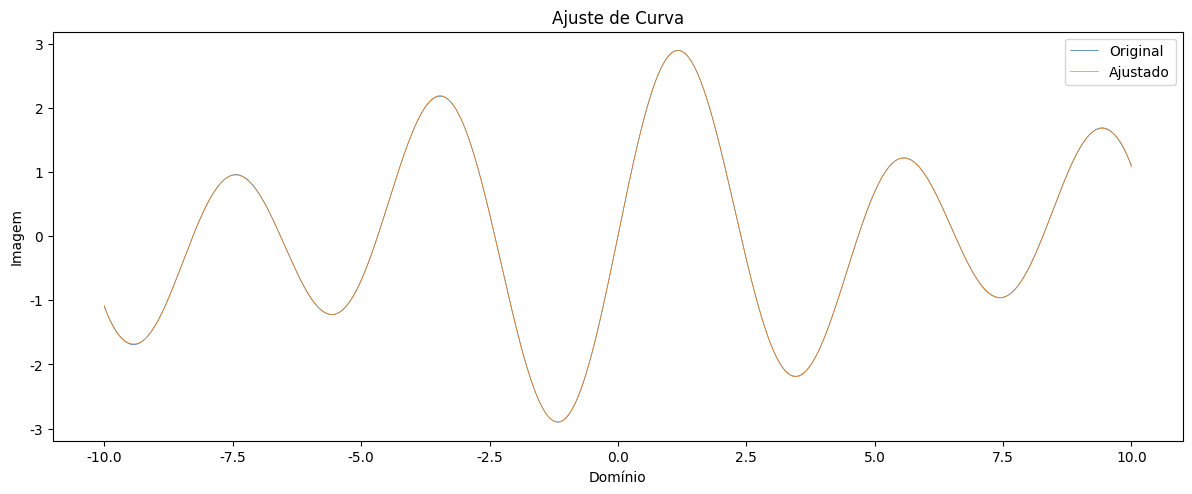

Write the Python code that produced this figure.
from matplotlib.pyplot import rc, figure
from numpy import floating, zeros, sin
from numpy import errstate, linspace
from numpy.typing import NDArray
from typing import Callable, Any
from itertools import pairwise

NDArray = NDArray[floating[Any]]
Function = Callable[[NDArray], NDArray]

def adjust(D: NDArray, I: NDArray, n: int):
  with errstate(all = "raise"):
    G = D.reshape(-1, 1) ** range(n)
    A, B = (G.T @ G), (G.T @ I)

    L, U = zeros((n, n)), A
    L.flat[::(n + 1)] = 1

    for i, ii in pairwise(range(n)):
      L[ii:, i] = U[ii:, i] / U[i, i]
      U[ii:] -= L[ii:, i, None] * U[i]

    x, y = zeros(n), zeros(n)

    for i in range(n):
      y[i] = B[i] - (L[i] * y).sum()

    for i in reversed(range(n)):
      temp = y[i] - (U[i] * x).sum()
      x[i] = temp / U[i, i]

    return (G @ x)

def plt_img(D: NDArray, I: NDArray, R: NDArray):
  rc("font", family = "Arial", size = 10)
  rc("lines", aa = True, lw = .5)
  fig = figure(figsize = (12, 5))
  axe = fig.subplots(); fig.dpi = 500

  axe.plot(D, I, label = "Original")
  axe.plot(D, R, label = "Ajustado")
  axe.set_title("Ajuste de Curva")
  axe.set_xlabel("Domínio")
  axe.set_ylabel("Imagem")
  axe.legend()

  fig.tight_layout(pad = 1)

def main(f: Function, a: float, b: float, p: int, n: int):
  plt_img((D := linspace(a, b, p)), (I := f(D)), adjust(D, I, n))

main(lambda x: sin(x) + sin((3/2)*x) + sin((2**.5) * x), -10, 10, 2000, 20)